Run: headless pygame with SDL's dummy video driver; simulated clock (each Clock.tick advances the game by its frame time, no real sleeping); random seed 0; keys injected as events and as key.get_pressed() state; no mouse input.
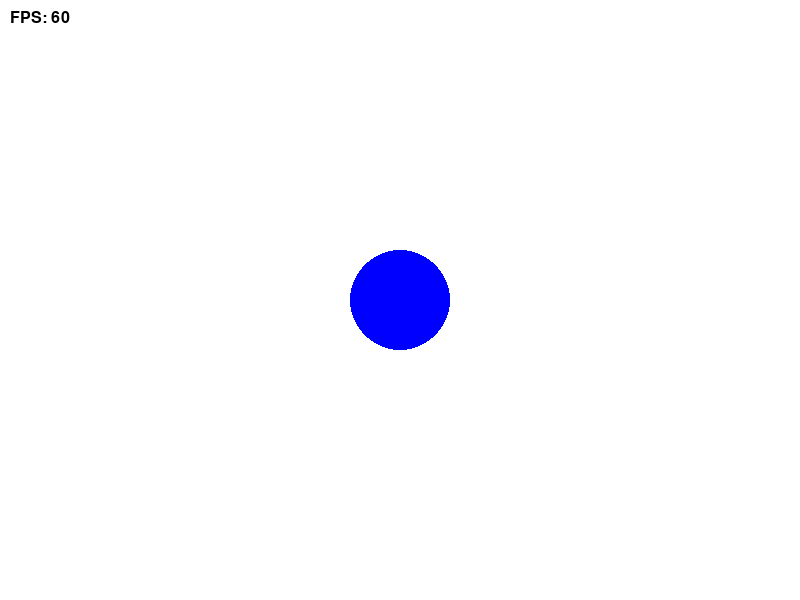
Frame 1 of 4 · flips 1–60 · no input
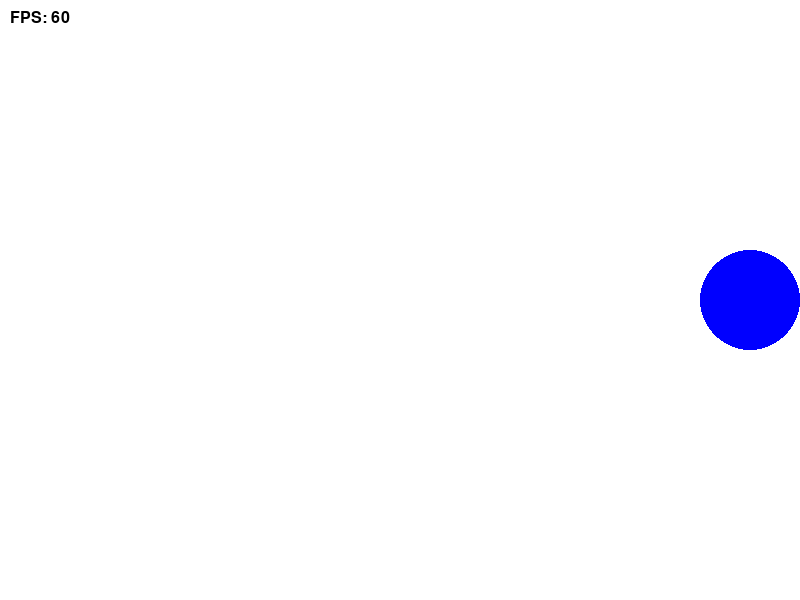
Frame 2 of 4 · flips 61–180 · tapped SPACE, RETURN · held RIGHT (→), D
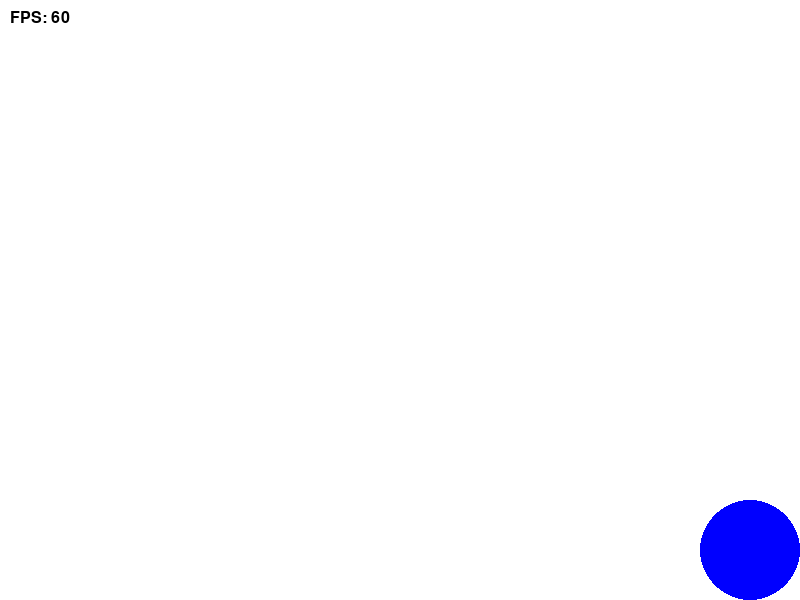
Frame 3 of 4 · flips 181–300 · held DOWN (↓), S
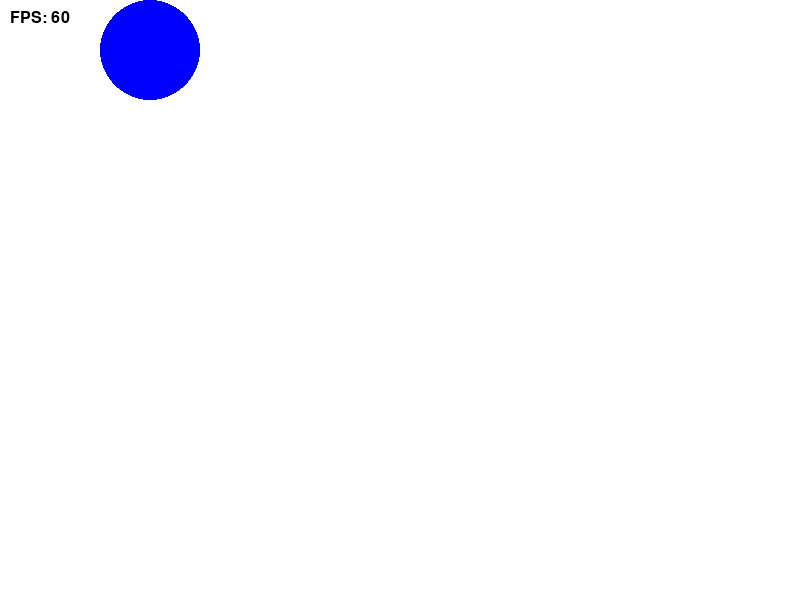
Frame 4 of 4 · flips 301–420 · held LEFT (←), A, UP (↑), W

The pygame program that drew these frames:

import pygame
import sys

pygame.init()
SCREEN_WIDTH = 800
SCREEN_HEIGHT = 600
screen = pygame.display.set_mode((SCREEN_WIDTH, SCREEN_HEIGHT))
pygame.display.set_caption("My First Pygame")

# 기본 폰트와 크기 설정
font = pygame.font.SysFont("Arial", 24)

# 원의 초기 위치
circle_x = 400
circle_y = 300
# 원이 움직이는 픽셀 수
circle_speed = 5
# 원의 반지름
circle_radius = 50 

WHITE = (255, 255, 255)
BLACK = (0, 0, 0)
BLUE = (0, 0, 255)
RED = (255, 0, 0)

clock = pygame.time.Clock()
running = True

while running:
    for event in pygame.event.get():
        if event.type == pygame.QUIT:
            running = False
            
    #키보드 입력 확인
    keys = pygame.key.get_pressed()
    if keys[pygame.K_LEFT]:
        circle_x -= circle_speed
    if keys[pygame.K_RIGHT]:
        circle_x += circle_speed
    if keys[pygame.K_UP]:
        circle_y -= circle_speed
    if keys[pygame.  K_DOWN]:
        circle_y += circle_speed
        
    # 화면 경계 제한 (Boundary Check)
    # 왼쪽/오른쪽 벽 체크
    if circle_x < circle_radius:
        circle_x = circle_radius
    elif circle_x > SCREEN_WIDTH - circle_radius:
        circle_x = SCREEN_WIDTH - circle_radius

    # 위쪽/아래쪽 벽 체크
    if circle_y < circle_radius:
        circle_y = circle_radius
    elif circle_y > SCREEN_HEIGHT - circle_radius:
        circle_y = SCREEN_HEIGHT - circle_radius
        
    #화면 채우기
    screen.fill(WHITE)
    #원 그리기
    pygame.draw.circle(screen, BLUE, (circle_x, circle_y), circle_radius)
    
    #FPS 표시
    fps_text = font.render(f"FPS: {int(clock.get_fps())}", True, BLACK)
    screen.blit(fps_text, (10, 10))
    
    pygame.display.flip()
    clock.tick(60)

pygame.quit()
sys.exit()
